Image classification data set "CNN Model" (pushpendra135/vortex_rotation on GitHub). Class labels (2): anticlockwise, clockwise.

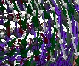
Label: clockwise

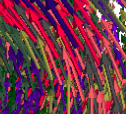
Label: anticlockwise

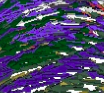
Label: anticlockwise

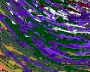
Label: clockwise

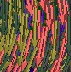
Label: clockwise

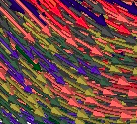
Label: anticlockwise
